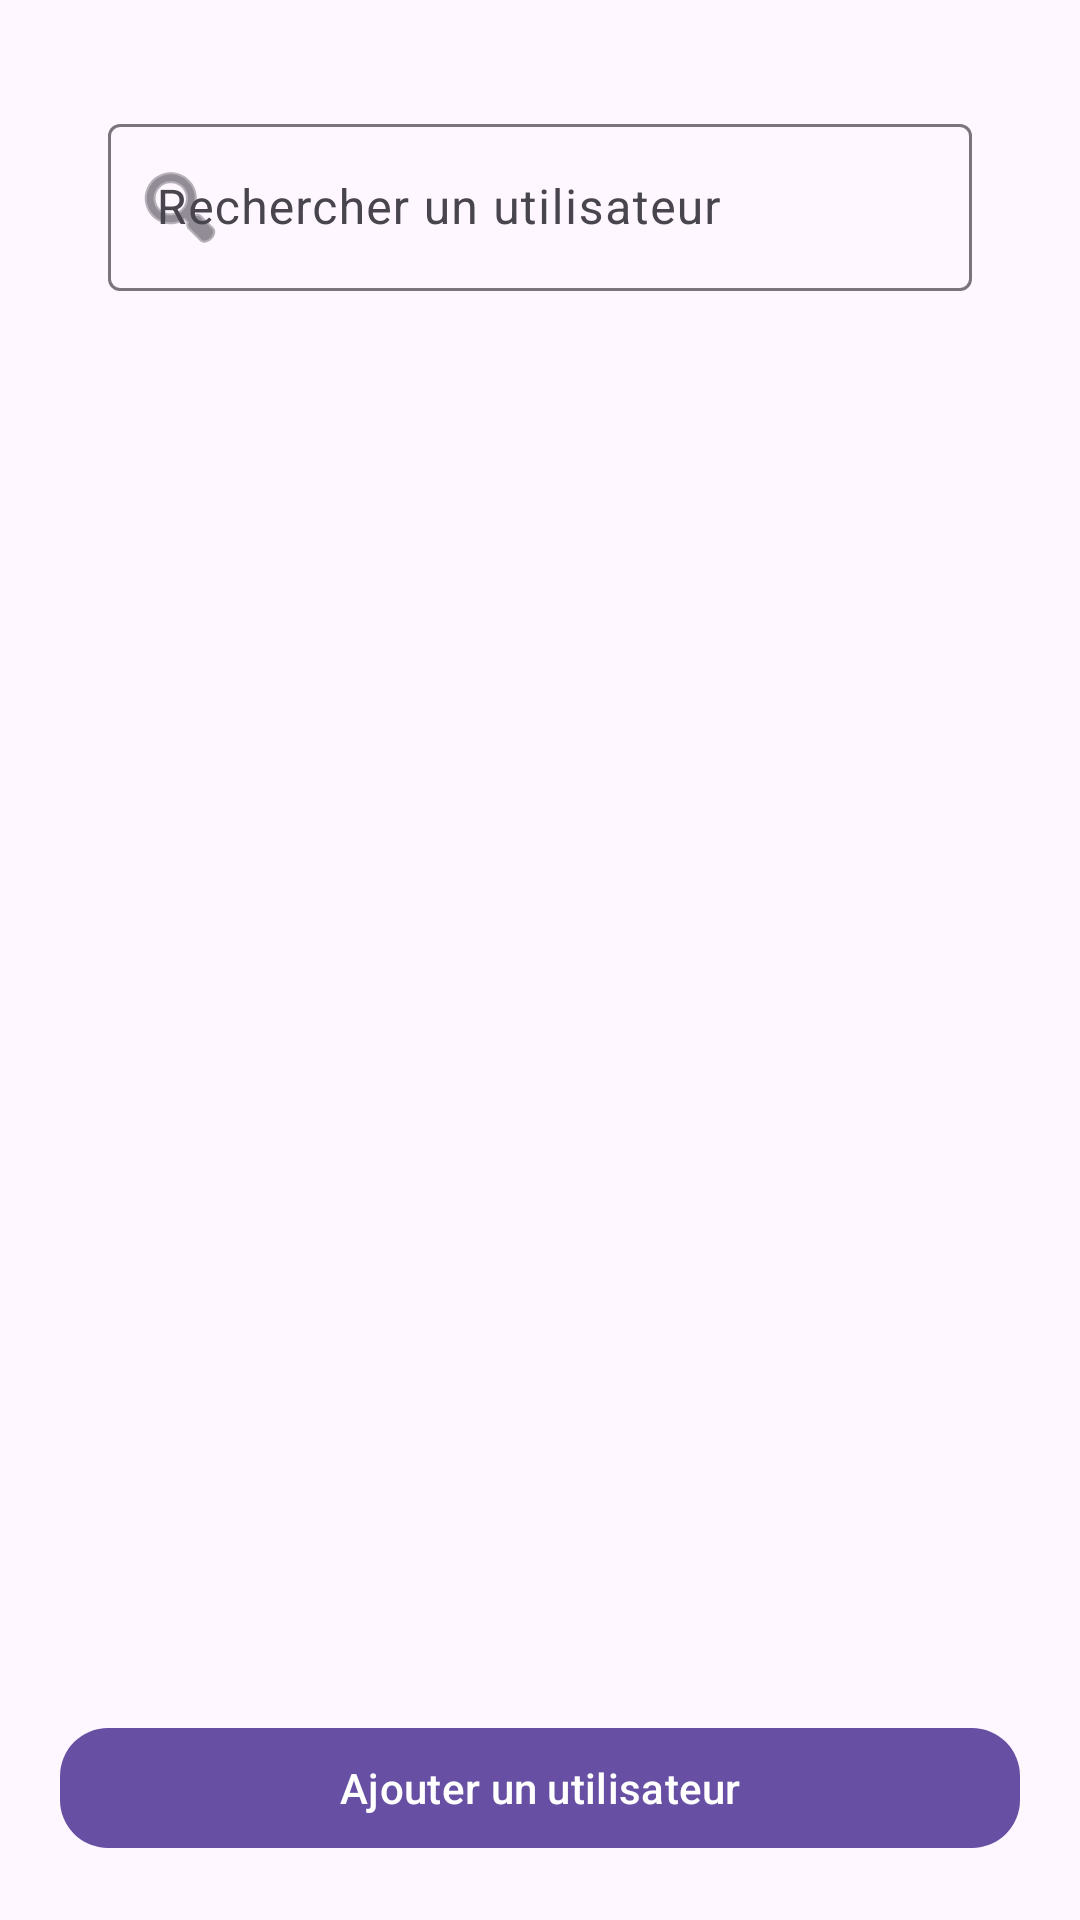

Produce the Android XML layout that renders to this screen, including the resource entries it uses.
<!-- AndroidManifest.xml: application theme Theme.Medcin_part_PFA_Examun -->
<!-- res/layout/gestion_des_utilisateurs.xml -->
<?xml version="1.0" encoding="utf-8"?>
<RelativeLayout xmlns:android="http://schemas.android.com/apk/res/android"
    xmlns:app="http://schemas.android.com/apk/res-auto"
    android:layout_width="match_parent"
    android:layout_height="match_parent">

    
    <ScrollView
        android:layout_width="match_parent"
        android:layout_height="match_parent"
        android:layout_above="@+id/btn_add_user">

        <LinearLayout
            android:id="@+id/users_container"
            android:layout_width="match_parent"
            android:layout_height="wrap_content"
            android:orientation="vertical"
            android:padding="20dp">

            <com.google.android.material.textfield.TextInputLayout
                android:layout_width="match_parent"
                android:layout_height="wrap_content"
                android:hint="@string/rechercher_hint"
                android:layout_margin="16dp"
                app:startIconDrawable="@android:drawable/ic_menu_search">

                <com.google.android.material.textfield.TextInputEditText
                    android:id="@+id/search_input"
                    android:layout_width="match_parent"
                    android:layout_height="wrap_content"
                    android:inputType="text" />
            </com.google.android.material.textfield.TextInputLayout>

            

        </LinearLayout>

    </ScrollView>


    
    <com.google.android.material.button.MaterialButton
        android:id="@+id/btn_add_user"
        android:layout_width="match_parent"
        android:layout_height="wrap_content"
        android:text="@string/ajouter_utilisateur"
        android:layout_alignParentBottom="true"
        android:layout_margin="20dp"
        app:cornerRadius="16dp"
        app:icon="@drawable/ic_add"
        app:iconPadding="10dp"
        app:iconGravity="textStart" />

</RelativeLayout>
<!-- resources referenced by this layout -->
<resources>
  <string name="ajouter_utilisateur">Ajouter un utilisateur</string>
  <string name="rechercher_hint">Rechercher un utilisateur</string>
  <style name="Theme.Medcin_part_PFA_Examun" parent="Base.Theme.Medcin_part_PFA_Examun" />
  <style name="Base.Theme.Medcin_part_PFA_Examun" parent="Theme.Material3.DayNight.NoActionBar">
          
          
      </style>
</resources>
